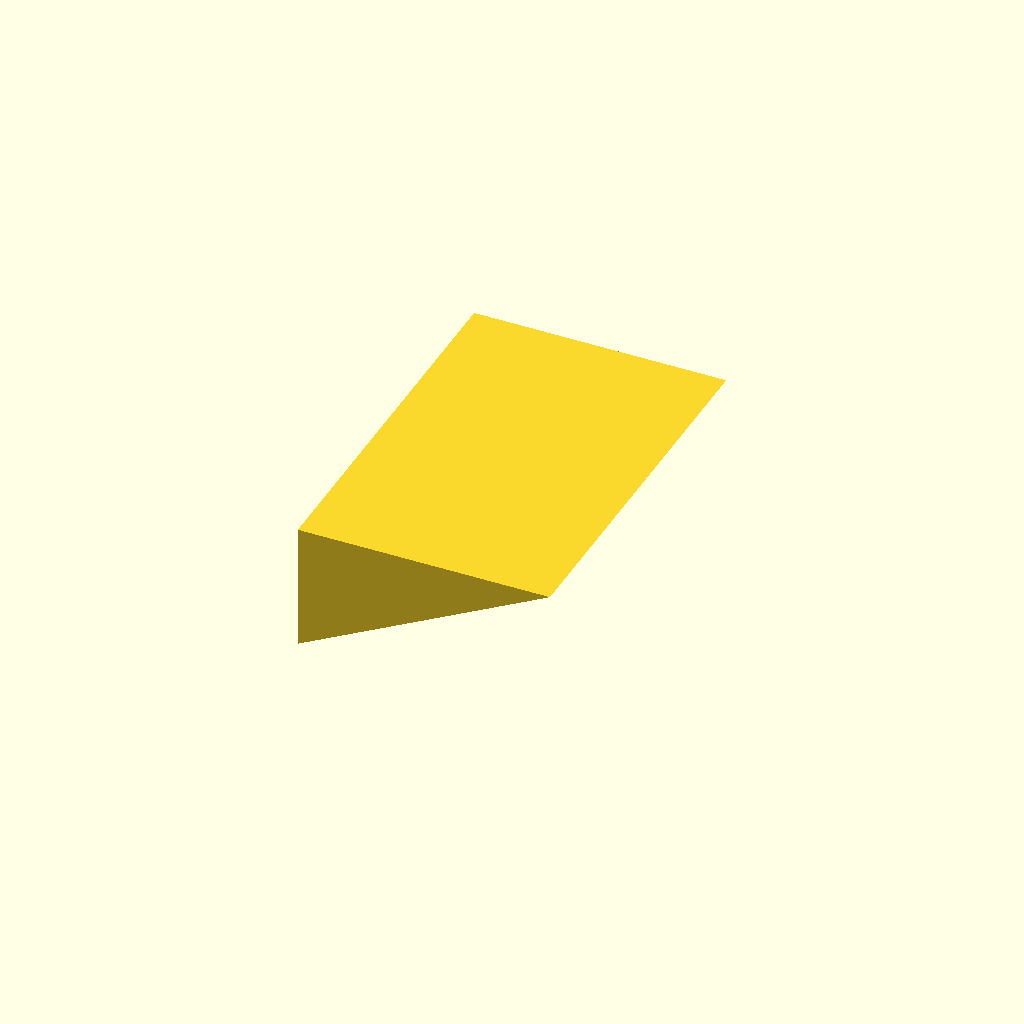
Cell 1 — every parameter at its default value.
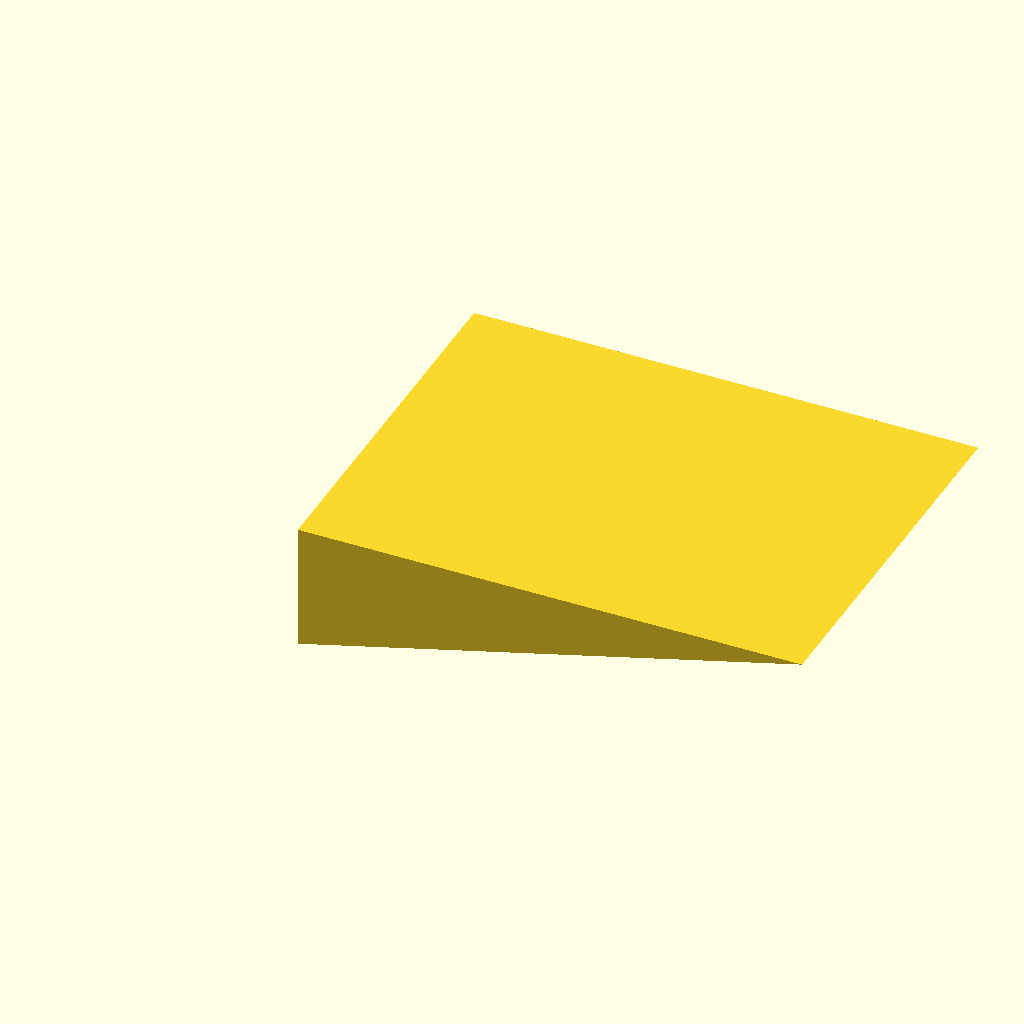
Cell 2 — X set to 40, the other parameters unchanged.
One fixed orthographic camera (rotation 55°, 0°, 25°; colour scheme Cornfield) for every cell.
OpenSCAD source file inputs/thingiverse/files/thing-126092/ag/makerbot-polyhedronTest.scad:
X=20;
Y=30;
Z=10;
echo(version());
cube_size = 20; // [10:Small,20:Medium,30:Large]

hole_diameter = 2.5;
hole_radius = hole_diameter/2;

// How deep should the center hole be?
hole_depth = 1; // [0,1,5,50]

show_wheels = "yes"; // [yes,no]

// How thick should the side wheels be?
wheel_thickness = 1; // [1:20]

// ignore this variable!
// foo=1;

// don't turn functions into params!
function BEZ03(u) = pow((1-u), 3);

// ignore variable values
bing = 3+4;
baz = 3 / hole_depth;

module triangle(scale) {polyhedron(points = [[0, -10, 60], [0, 10, 60], [0, 10, 0], [0, -10, 0], [60, -10, 60], [60, 10, 60]], 
triangles = [[0,3,2], [0,2,1], [3,0,4], [1,2,5], [0,5,4], [0,1,5],  [5,2,4], [4,2,3], ]);}

//resize(newsize=[X,Y,Z]) triangle(1);
resize([X,Y,Z]) triangle(1);
Parameter table extracted from the source (name, type, default, range or options):
X: number, default 20
Y: number, default 30
Z: number, default 10
cube_size: number, default 20, options 10, 20, 30
hole_diameter: number, default 2.5
hole_depth: number, default 1, options 0, 1, 5, 50
show_wheels: string, default "yes", options "yes", "no"
wheel_thickness: number, default 1, range 1 to 20
